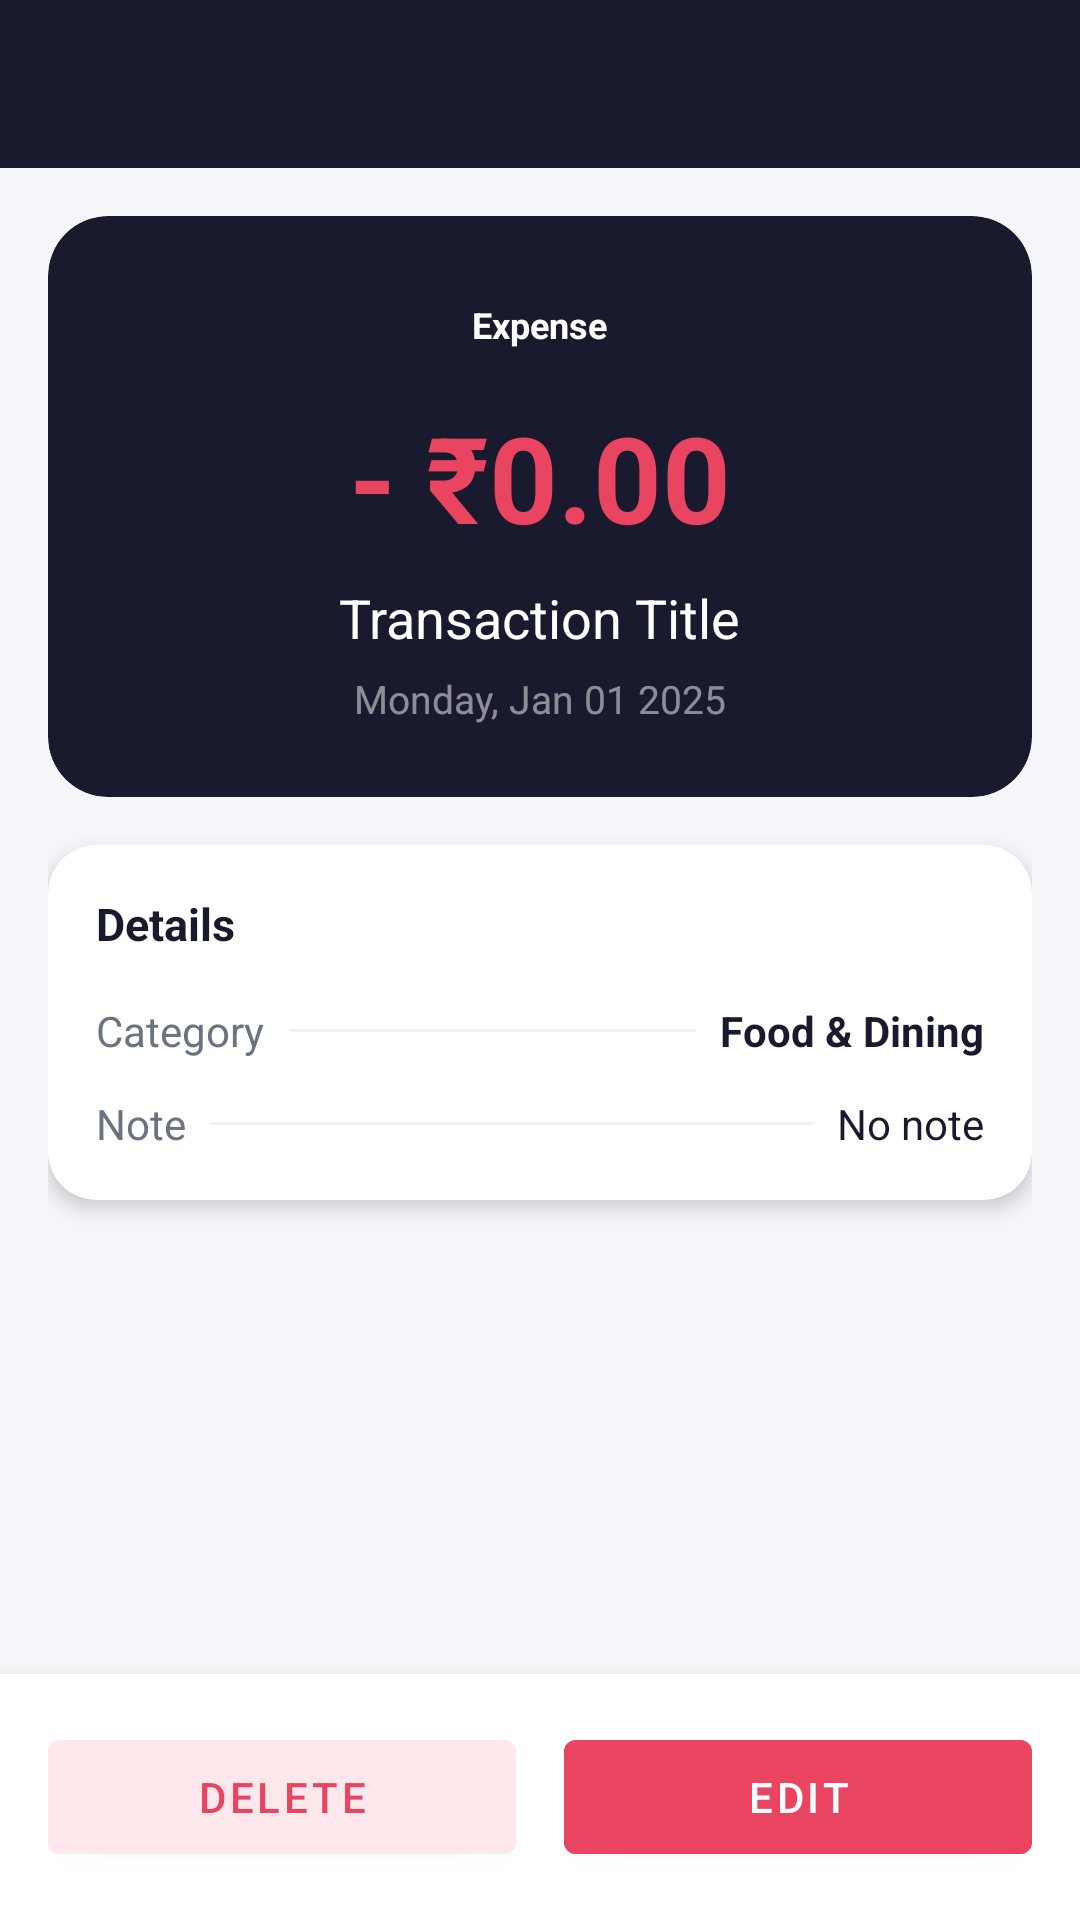

Android layout source for this screen:
<!-- AndroidManifest.xml: application theme Theme.FinanceTracker -->
<!-- res/layout/activity_transaction_detail.xml -->
<?xml version="1.0" encoding="utf-8"?>
<LinearLayout xmlns:android="http://schemas.android.com/apk/res/android"
    xmlns:app="http://schemas.android.com/apk/res-auto"
    android:layout_width="match_parent"
    android:layout_height="match_parent"
    android:orientation="vertical"
    android:background="@color/colorBackground">

    <androidx.appcompat.widget.Toolbar
        android:id="@+id/toolbar"
        android:layout_width="match_parent"
        android:layout_height="?attr/actionBarSize"
        android:background="@color/colorPrimary"
        app:titleTextColor="@color/white"
        app:navigationIconTint="@color/white"/>

    <ScrollView
        android:layout_width="match_parent"
        android:layout_height="0dp"
        android:layout_weight="1">

        <LinearLayout
            android:layout_width="match_parent"
            android:layout_height="wrap_content"
            android:orientation="vertical"
            android:padding="16dp">

            
            <androidx.cardview.widget.CardView
                android:layout_width="match_parent"
                android:layout_height="wrap_content"
                android:layout_marginBottom="16dp"
                app:cardCornerRadius="20dp"
                app:cardElevation="0dp"
                app:cardBackgroundColor="@color/colorPrimary">

                <LinearLayout
                    android:layout_width="match_parent"
                    android:layout_height="wrap_content"
                    android:orientation="vertical"
                    android:padding="24dp"
                    android:gravity="center">

                    <TextView
                        android:id="@+id/tvType"
                        android:layout_width="wrap_content"
                        android:layout_height="wrap_content"
                        android:text="Expense"
                        android:textColor="@color/white"
                        android:textSize="12sp"
                        android:textStyle="bold"
                        android:paddingStart="12dp"
                        android:paddingEnd="12dp"
                        android:paddingTop="4dp"
                        android:paddingBottom="4dp"
                        android:background="@drawable/bg_type_badge"
                        android:layout_marginBottom="12dp"/>

                    <TextView
                        android:id="@+id/tvAmount"
                        android:layout_width="wrap_content"
                        android:layout_height="wrap_content"
                        android:text="- ₹0.00"
                        android:textColor="@color/colorExpense"
                        android:textSize="40sp"
                        android:textStyle="bold"
                        android:layout_marginBottom="8dp"/>

                    <TextView
                        android:id="@+id/tvTitle"
                        android:layout_width="wrap_content"
                        android:layout_height="wrap_content"
                        android:text="Transaction Title"
                        android:textColor="@color/white"
                        android:textSize="18sp"/>

                    <TextView
                        android:id="@+id/tvDate"
                        android:layout_width="wrap_content"
                        android:layout_height="wrap_content"
                        android:text="Monday, Jan 01 2025"
                        android:textColor="#80FFFFFF"
                        android:textSize="13sp"
                        android:layout_marginTop="6dp"/>

                </LinearLayout>
            </androidx.cardview.widget.CardView>

            
            <androidx.cardview.widget.CardView
                android:layout_width="match_parent"
                android:layout_height="wrap_content"
                android:layout_marginBottom="16dp"
                app:cardCornerRadius="16dp"
                app:cardElevation="4dp"
                app:cardBackgroundColor="@color/white">

                <LinearLayout
                    android:layout_width="match_parent"
                    android:layout_height="wrap_content"
                    android:orientation="vertical"
                    android:padding="16dp">

                    <TextView
                        android:layout_width="wrap_content"
                        android:layout_height="wrap_content"
                        android:text="Details"
                        android:textColor="@color/colorTextPrimary"
                        android:textSize="15sp"
                        android:textStyle="bold"
                        android:layout_marginBottom="16dp"/>

                    
                    <LinearLayout
                        android:layout_width="match_parent"
                        android:layout_height="wrap_content"
                        android:orientation="horizontal"
                        android:gravity="center_vertical"
                        android:layout_marginBottom="12dp">
                        <TextView
                            android:layout_width="wrap_content"
                            android:layout_height="wrap_content"
                            android:text="Category"
                            android:textColor="@color/colorTextSecondary"
                            android:textSize="14sp"
                            android:layout_marginEnd="8dp"/>
                        <View
                            android:layout_width="0dp"
                            android:layout_height="1dp"
                            android:layout_weight="1"
                            android:background="@color/colorDivider"/>
                        <TextView
                            android:id="@+id/tvCategory"
                            android:layout_width="wrap_content"
                            android:layout_height="wrap_content"
                            android:text="Food &amp; Dining"
                            android:textColor="@color/colorTextPrimary"
                            android:textSize="14sp"
                            android:textStyle="bold"
                            android:layout_marginStart="8dp"/>
                    </LinearLayout>

                    
                    <LinearLayout
                        android:layout_width="match_parent"
                        android:layout_height="wrap_content"
                        android:orientation="horizontal"
                        android:gravity="center_vertical">
                        <TextView
                            android:layout_width="wrap_content"
                            android:layout_height="wrap_content"
                            android:text="Note"
                            android:textColor="@color/colorTextSecondary"
                            android:textSize="14sp"
                            android:layout_marginEnd="8dp"/>
                        <View
                            android:layout_width="0dp"
                            android:layout_height="1dp"
                            android:layout_weight="1"
                            android:background="@color/colorDivider"/>
                        <TextView
                            android:id="@+id/tvNote"
                            android:layout_width="wrap_content"
                            android:layout_height="wrap_content"
                            android:text="No note"
                            android:textColor="@color/colorTextPrimary"
                            android:textSize="14sp"
                            android:layout_marginStart="8dp"
                            android:maxWidth="200dp"/>
                    </LinearLayout>

                </LinearLayout>
            </androidx.cardview.widget.CardView>

            
            <androidx.cardview.widget.CardView
                android:id="@+id/receiptSection"
                android:layout_width="match_parent"
                android:layout_height="wrap_content"
                android:layout_marginBottom="16dp"
                app:cardCornerRadius="16dp"
                app:cardElevation="4dp"
                app:cardBackgroundColor="@color/white"
                android:visibility="gone">

                <LinearLayout
                    android:layout_width="match_parent"
                    android:layout_height="wrap_content"
                    android:orientation="vertical"
                    android:padding="16dp">

                    <TextView
                        android:layout_width="wrap_content"
                        android:layout_height="wrap_content"
                        android:text="Receipt"
                        android:textColor="@color/colorTextPrimary"
                        android:textSize="15sp"
                        android:textStyle="bold"
                        android:layout_marginBottom="12dp"/>

                    <ImageView
                        android:id="@+id/ivReceipt"
                        android:layout_width="match_parent"
                        android:layout_height="220dp"
                        android:scaleType="centerCrop"
                        android:background="@drawable/bg_receipt_placeholder"/>

                </LinearLayout>
            </androidx.cardview.widget.CardView>

        </LinearLayout>
    </ScrollView>

    
    <LinearLayout
        android:layout_width="match_parent"
        android:layout_height="wrap_content"
        android:orientation="horizontal"
        android:background="@color/white"
        android:elevation="8dp"
        android:padding="16dp">

        <Button
            android:id="@+id/btnDelete"
            android:layout_width="0dp"
            android:layout_height="50dp"
            android:layout_weight="1"
            android:text="Delete"
            android:textColor="@color/colorExpense"
            android:textSize="14sp"
            android:backgroundTint="@color/colorExpenseLight"
            android:layout_marginEnd="8dp"
            style="Widget.MaterialComponents.Button"/>

        <Button
            android:id="@+id/btnEdit"
            android:layout_width="0dp"
            android:layout_height="50dp"
            android:layout_weight="1"
            android:text="Edit"
            android:textColor="@color/white"
            android:textSize="14sp"
            android:backgroundTint="@color/colorAccent"
            android:layout_marginStart="8dp"
            style="Widget.MaterialComponents.Button"/>

    </LinearLayout>

</LinearLayout>
<!-- resources referenced by this layout -->
<resources>
  <color name="colorAccent">#E94560</color>
  <color name="colorBackground">#F4F6FA</color>
  <color name="colorDivider">#F0F0F5</color>
  <color name="colorExpense">#E94560</color>
  <color name="colorExpenseLight">#FFE8EC</color>
  <color name="colorPrimary">#1A1A2E</color>
  <color name="colorTextPrimary">#1A1A2E</color>
  <color name="colorTextSecondary">#6B7280</color>
  <color name="white">#FFFFFF</color>
  <!-- drawable bg_receipt_placeholder (drawable) -->
  <?xml version="1.0" encoding="utf-8"?>
  <shape xmlns:android="http://schemas.android.com/apk/res/android"
      android:shape="rectangle">
      <solid android:color="#F4F6FA"/>
      <corners android:radius="12dp"/>
      <stroke android:width="1dp" android:color="#E5E7EB"/>
  </shape>
  <style name="Theme.FinanceTracker" parent="Theme.MaterialComponents.Light.NoActionBar">
          <item name="colorPrimary">@color/colorPrimary</item>
          <item name="colorPrimaryVariant">@color/colorPrimaryVariant</item>
          <item name="colorOnPrimary">@color/white</item>
          <item name="colorSecondary">@color/colorAccent</item>
          <item name="colorSecondaryVariant">@color/colorAccent</item>
          <item name="colorOnSecondary">@color/white</item>
          <item name="android:colorBackground">@color/colorBackground</item>
          <item name="android:statusBarColor">@color/colorPrimary</item>
          <item name="android:navigationBarColor">@color/white</item>
      </style>
  <color name="colorPrimaryVariant">#16213E</color>
</resources>
